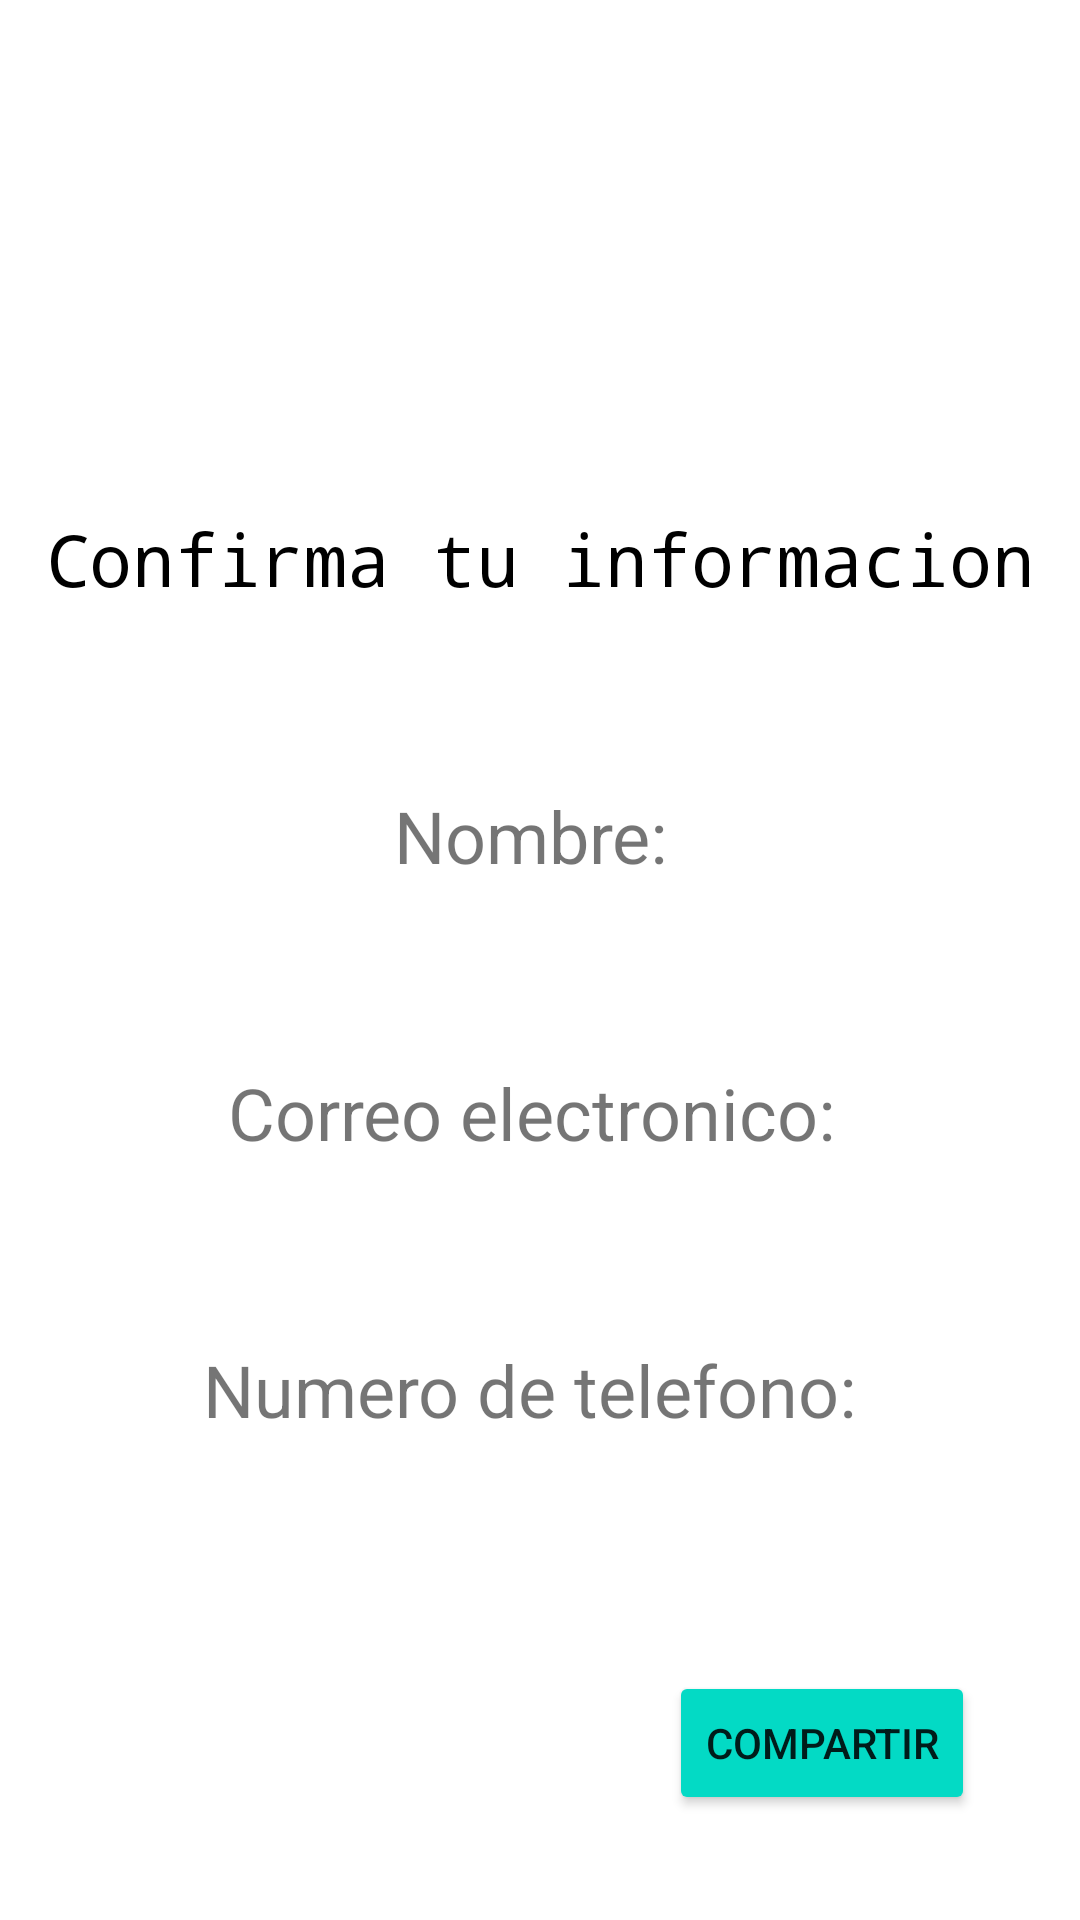

This screen was rendered from an Android layout file. Write that file and the resources it references.
<!-- AndroidManifest.xml: application theme Theme.Laboratorio_4_RR -->
<!-- res/layout/activity_chearactivity.xml -->
<?xml version="1.0" encoding="utf-8"?>
<androidx.constraintlayout.widget.ConstraintLayout xmlns:android="http://schemas.android.com/apk/res/android"
    xmlns:app="http://schemas.android.com/apk/res-auto"
    xmlns:tools="http://schemas.android.com/tools"
    android:layout_width="match_parent"
    android:layout_height="match_parent"
    tools:context=".chearactivity">

    <TextView
        android:id="@+id/name_text_view"
        android:layout_width="wrap_content"
        android:layout_height="wrap_content"
        android:layout_marginTop="@dimen/respuestas_D"
        android:text="Nombre: "
        android:textSize="24sp"
        app:layout_constraintEnd_toEndOf="parent"
        app:layout_constraintStart_toStartOf="parent"
        app:layout_constraintTop_toBottomOf="@+id/textView2" />

    <TextView
        android:id="@+id/textView2"
        android:layout_width="wrap_content"
        android:layout_height="wrap_content"
        android:layout_marginTop="@dimen/titulor_distancia"
        android:layout_marginBottom="32dp"
        android:fontFamily="monospace"
        android:text="Confirma tu informacion"
        android:textColor="#000000"
        android:textSize="24sp"
        app:layout_constraintBottom_toTopOf="@+id/name_text_view"
        app:layout_constraintEnd_toEndOf="parent"
        app:layout_constraintStart_toStartOf="parent"
        app:layout_constraintTop_toTopOf="parent" />

    <TextView
        android:id="@+id/correo_text_view"
        android:layout_width="wrap_content"
        android:layout_height="wrap_content"
        android:layout_marginTop="@dimen/respuestas_D"
        android:text="Correo electronico: "
        android:textSize="24sp"
        app:layout_constraintEnd_toEndOf="parent"
        app:layout_constraintStart_toStartOf="parent"
        app:layout_constraintTop_toBottomOf="@+id/name_text_view" />

    <TextView
        android:id="@+id/numero_text_view"
        android:layout_width="wrap_content"
        android:layout_height="wrap_content"
        android:layout_marginTop="@dimen/respuestas_D"
        android:text="Numero de telefono: "
        android:textSize="24sp"
        app:layout_constraintEnd_toEndOf="parent"
        app:layout_constraintHorizontal_bias="0.497"
        app:layout_constraintStart_toStartOf="parent"
        app:layout_constraintTop_toBottomOf="@+id/correo_text_view" />

    <Button
        android:id="@+id/btnShare"
        android:layout_width="wrap_content"
        android:layout_height="wrap_content"
        android:layout_marginEnd="@dimen/distan"
        android:layout_marginBottom="@dimen/distan"
        android:backgroundTint="@color/teal_200"
        android:text="compartir"
        app:layout_constraintBottom_toBottomOf="parent"
        app:layout_constraintEnd_toEndOf="parent" />
</androidx.constraintlayout.widget.ConstraintLayout>
<!-- resources referenced by this layout -->
<resources>
  <color name="teal_200">#FF03DAC5</color>
  <dimen name="distan">35dp</dimen>
  <dimen name="respuestas_D">60dp</dimen>
  <dimen name="titulor_distancia">170dp</dimen>
  <style name="Theme.Laboratorio_4_RR" parent="Theme.MaterialComponents.DayNight.DarkActionBar">
          
          <item name="colorPrimary">@color/purple_500</item>
          <item name="colorPrimaryVariant">@color/purple_700</item>
          <item name="colorOnPrimary">@color/white</item>
          
          <item name="colorSecondary">@color/teal_200</item>
          <item name="colorSecondaryVariant">@color/teal_700</item>
          <item name="colorOnSecondary">@color/black</item>
          
          <item name="android:statusBarColor">?attr/colorPrimaryVariant</item>
          
      </style>
  <color name="purple_500">#F6416C</color>
  <color name="purple_700">#00B8A9</color>
  <color name="white">#FFFFFFFF</color>
  <color name="teal_700">#FF018786</color>
  <color name="black">#FF000000</color>
</resources>
